Run: headless pygame with SDL's dummy video driver; simulated clock (each Clock.tick advances the game by its frame time, no real sleeping); random seed 0; keys injected as events and as key.get_pressed() state; no mouse input.
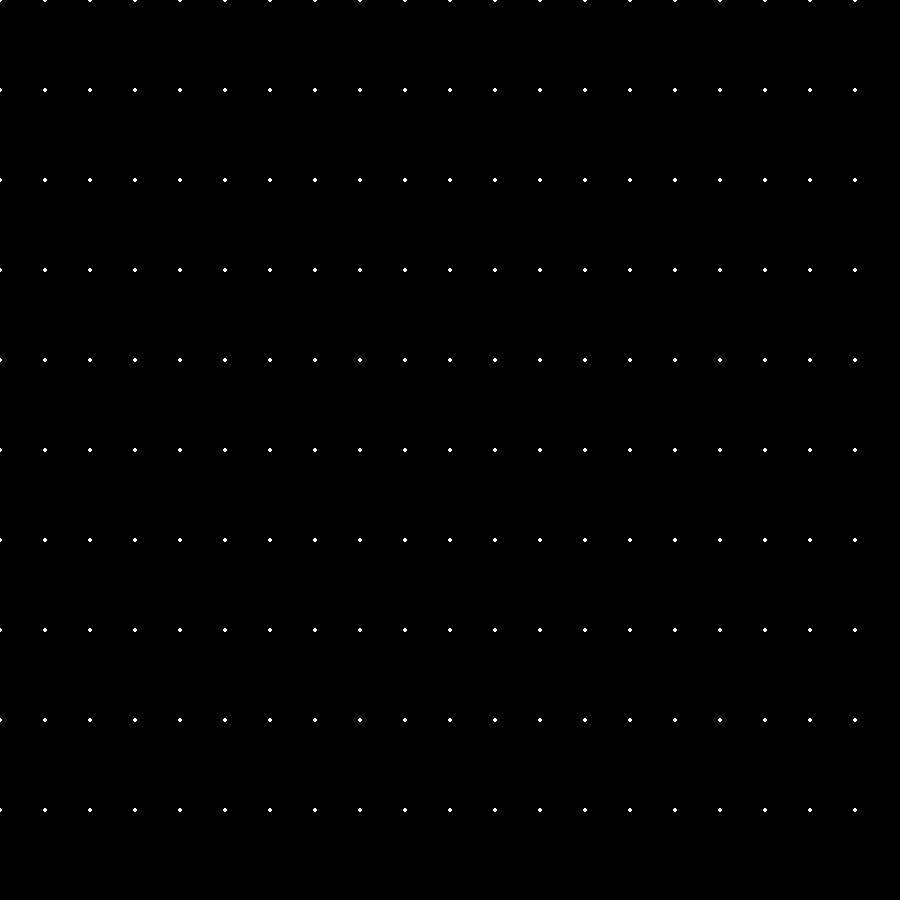
Frame 1 of 4 · flips 1–60 · no input
Frame 2 of 4 · flips 61–180 · tapped SPACE, RETURN · held RIGHT (→), D · screen unchanged from frame 1, image omitted
Frame 3 of 4 · flips 181–300 · held DOWN (↓), S · screen unchanged from frame 2, image omitted
Frame 4 of 4 · flips 301–420 · held LEFT (←), A, UP (↑), W · screen unchanged from frame 3, image omitted

The pygame program that drew these frames:

import pygame as py
py.init()

screen = py.display.set_mode((900, 900), py.RESIZABLE)
py.display.set_caption("Route Maker")

class Grid:
    def __init__(self, x, y, size=(10, 10)):
        self.x = x
        self.y = y
        self.size = size

    # Update grid cell positions
    def update(self, width = py.display.get_window_size()[0], height = py.display.get_window_size()[1]):
        self.width = width
        self.height = height
        self.gapx = self.width // self.size[0]
        self.gapy = self.height // self.size[1]
        self.grid = []
        for w in range(self.size[0]):
            for h in range(self.size[1]):  
                self.grid.append((self.x + w * self.gapx, self.y + h * self.gapy))




run = True
while run:
    for event in py.event.get():
        if event.type == py.QUIT:
            run = False
        elif event.type == py.VIDEORESIZE:
            screen = py.display.set_mode((event.w, event.h), py.RESIZABLE)
        elif event.type == py.WINDOWRESIZED:
            screen = py.display.set_mode((event.x, event.y), py.RESIZABLE)

    screen.fill((0, 0, 0))
    grid = Grid(0, 0, (20, 10))
    grid.update()

    for cell in grid.grid:
        py.draw.circle(screen, (255, 255, 255), cell, 2)
    

    print(grid.grid)
    
    # redraw your content here

    py.display.flip()
    
